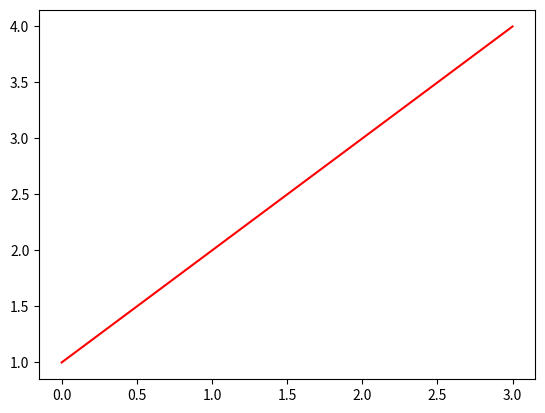

Here is the Python script that generated this plot:
import sys
import numpy
import argparse

import matplotlib
matplotlib.use('Agg')
import matplotlib.pyplot as plt
import matplotlib.pylab as pylab
from matplotlib.patches import Ellipse
fig = plt.figure()
ax = fig.add_subplot(111)
ax.plot([0,3], [1,4], '-' , color="red")

plt.savefig("testplot",format="pdf")
